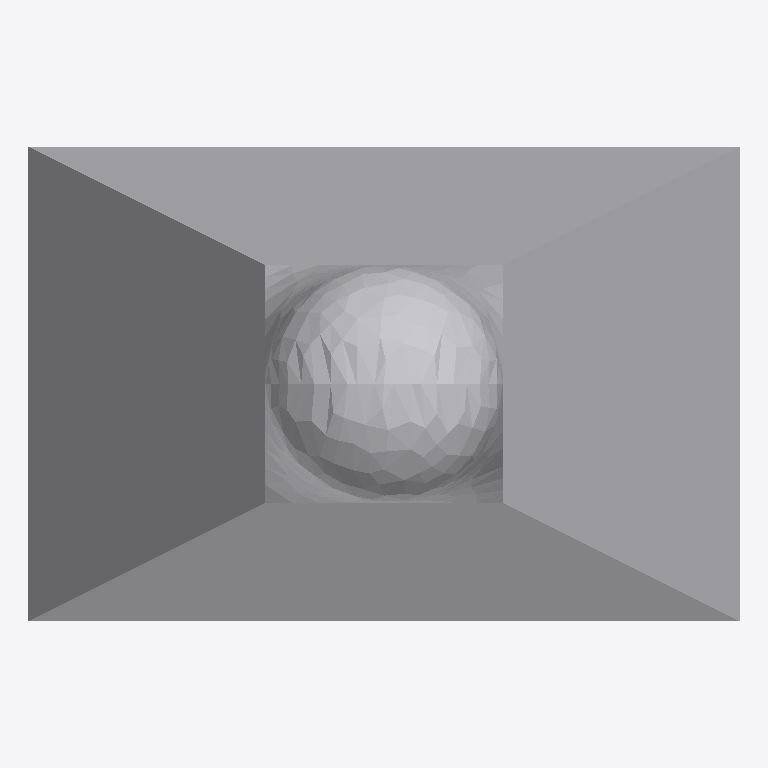
Plan cut of the same IFC building model at storey 'Port De Barcelona' (level 0.00 m, cut at 1.40 m), seen from above with north up, elements coloured by IFC class: 1 other element (light grey). No cut surface shows.
Extent 0.6 m × 0.4 m × 1.1 m (x, y, z). Storeys (1): Port De Barcelona at 0.00 m. Elements (1): 1 IfcFurnishingElement.

HEADER;
FILE_DESCRIPTION(('ViewDefinition [CoordinationView_V2.0]'),'2;1');
FILE_NAME('','',(''),(''),'','','');
FILE_SCHEMA(('IFC2X3'));
ENDSEC;
DATA;
#105=IFCPROJECT('34UKVHeH5CHvrwyycS_2aZ',$,'Port De Barcelona',$,$,'Port De Barcelona','Port De Barcelona',(#97),#92);
#130=IFCSITE('34UKVHeH5CHvrwyycS_2aX',$,'Default',$,$,#127,$,$,.ELEMENT.,(42,21,31,181945),(-71,-3,-24,-263305),0.0,$,$);
#115=IFCBUILDING('34UKVHeH5CHvrwyycS_2aY',$,'Port De Barcelona',$,$,#32,$,'Port De Barcelona',.ELEMENT.,$,$,$);
#124=IFCBUILDINGSTOREY('34UKVHeH5CHvrwyybZ1_NS',$,'Port De Barcelona',$,'Level:8mm Head',#122,$,'Port De Barcelona',.ELEMENT.,0.0);
#4027=IFCFURNISHINGELEMENT('26Wlm8ldn0nAbMPu$9M51u',$,'APBCN-POR-EQP-Faro_Metalico_Tipo3:Tipo1:2313247',$,'APBCN-POR-EQP-Faro_Metalico_Tipo3:Tipo1',#4025,#4020,'2313247');
ENDSEC;
